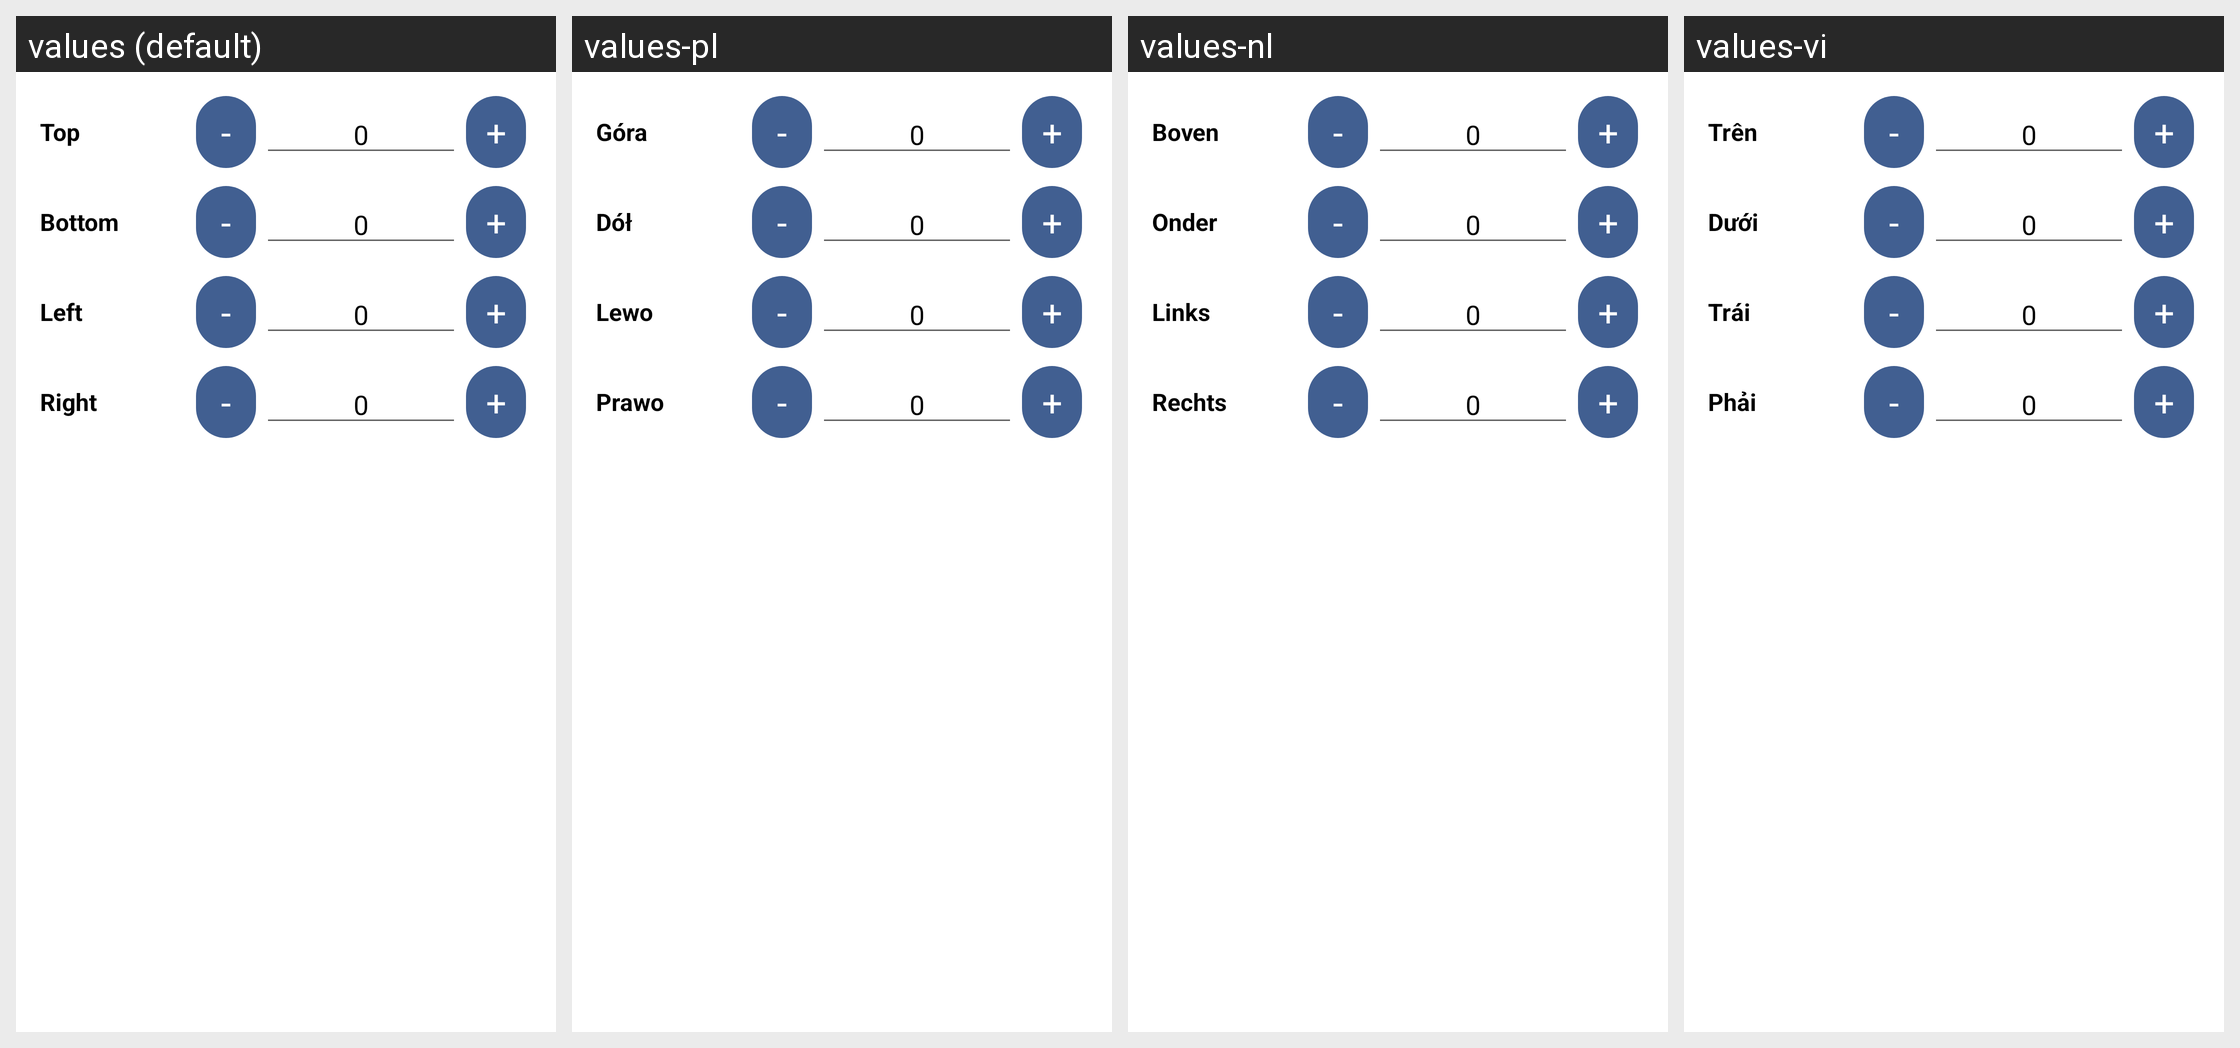

For this localized Android screen grid, give each drawn string resource with its value in every locale shown.
Android screen res/layout/dialog_custom_insets.xml rendered under 4 locales, left to right: values (default), values-pl, values-nl, values-vi. Device: Nexus 5 (rendered at 1080×1920; each locale shown at half size, 540×960, under a caption strip naming it); theme Theme.MaterialComponents.DayNight.NoActionBar.
Other locales in the repository, not shown: values-ar, values-cs, values-de, values-es, values-es-rES, values-fr, values-hi, values-hu, values-in, values-it, values-ja, values-ka, values-ko, values-pt-rBR, values-pt-rPT, values-ro, values-ru, values-th, values-tr, values-uk, values-zh-rCN, values-zh-rTW.
Strings drawn on this screen, with the default value and each locale's value (text and hints the layout hard-codes, and strings that could not be matched under every locale, appear in the picture but are not listed):

inset_top
  values: Top
  values-pl: Góra
  values-nl: Boven
  values-vi: Trên

inset_bottom
  values: Bottom
  values-pl: Dół
  values-nl: Onder
  values-vi: Dưới

inset_left
  values: Left
  values-pl: Lewo
  values-nl: Links
  values-vi: Trái

inset_right
  values: Right
  values-pl: Prawo
  values-nl: Rechts
  values-vi: Phải
